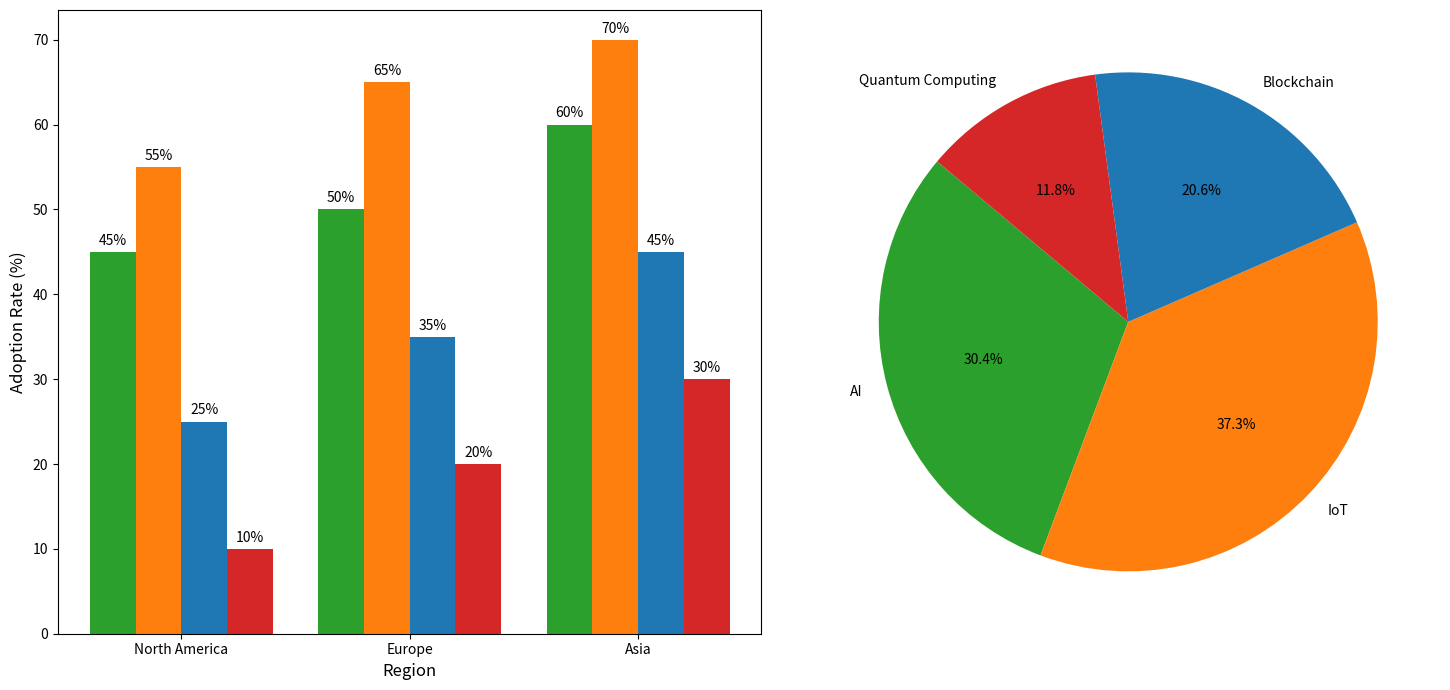

Here is the Python script that generated this plot:
import matplotlib.pyplot as plt
import numpy as np

regions = ['North America', 'Europe', 'Asia']
AI_adoption_rate = [45, 50, 60]
IoT_adoption_rate = [55, 65, 70]
Blockchain_adoption_rate = [25, 35, 45]
Quantum_adoption_rate = [10, 20, 30]

adoption_data = np.array([AI_adoption_rate, IoT_adoption_rate, Blockchain_adoption_rate, Quantum_adoption_rate])
technologies = ['AI', 'IoT', 'Blockchain', 'Quantum Computing']

fig, (ax1, ax2) = plt.subplots(1, 2, figsize=(15, 7))

x = np.arange(len(regions))
width = 0.2
colors = ['#2ca02c', '#ff7f0e', '#1f77b4', '#d62728']

for i in range(len(adoption_data)):
    ax1.bar(x + i * width, adoption_data[i], width, color=colors[i])

ax1.set_xlabel('Region', fontsize=12)
ax1.set_ylabel('Adoption Rate (%)', fontsize=12)
ax1.set_xticks(x + width * 1.5)
ax1.set_xticklabels(regions)

for i in range(len(adoption_data)):
    for j in range(len(regions)):
        ax1.annotate(f'{adoption_data[i, j]}%',
                     xy=(x[j] + i * width, adoption_data[i, j]),
                     xytext=(0, 3),
                     textcoords='offset points',
                     ha='center', va='bottom', fontsize=10)

total_adoption = np.sum(adoption_data, axis=1)
ax2.pie(total_adoption, labels=technologies, colors=colors, autopct='%1.1f%%', startangle=140)

plt.tight_layout()
plt.show()
